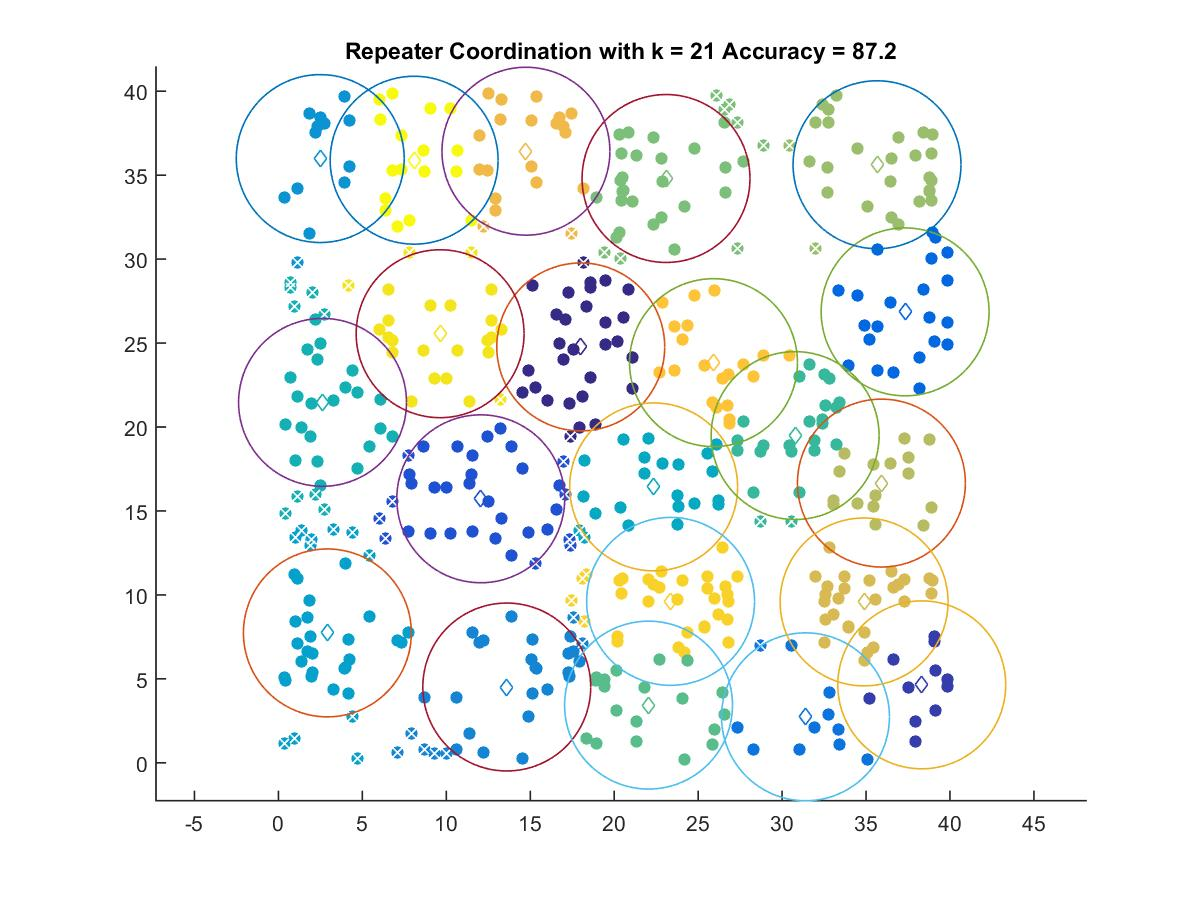

The table this chart was drawn from, first rows:
18.007, 24.769
38.32, 4.643
12.05, 15.72
37.33, 26.86
31.39, 2.739
13.6, 4.513
2.49, 35.99
2.917, 7.735
22.35, 16.43
2.627, 21.47
30.77, 19.49
22.05, 3.436
23.09, 34.8
35.65, 35.62
35.91, 16.66
34.88, 9.581
14.74, 36.43
25.91, 23.83
23.36, 9.614
9.63, 25.56
8.083, 35.89
